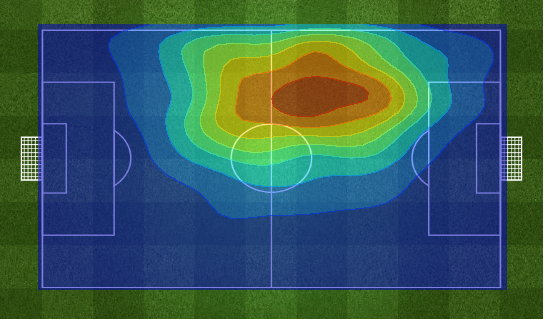

The file beside this chart, header and first rows:
y, x
117.6, 395.1
135.5, 430.5
168, 451.1
164.6, 399.6
170.1, 412.5
217.1, 606.3
73.63, 520.7
179.5, 334.6
177.4, 331.4
95.83, 636
171.8, 411.9
221.4, 465.3
75.77, 389.3
231.6, 385.5
218.8, 418.3
192.8, 409.3
109.5, 487.2
206.4, 321.7
111.6, 581.9
199.2, 309.5
215.8, 479.5
232.9, 299.2
196.2, 540
194.5, 460.2
227.4, 447.3
115.5, 433.8
133.4, 404.1
235, 361.6
238.9, 487.2
229.1, 450.5
109.1, 73.12
127.9, 348.7
150.9, 480.1
78.33, 329.4
132.1, 298.5
185.5, 520.1
111.6, 320.4
246.6, 397.7
368.7, 508.5
385.3, 495.6
245.3, 279.2
231.6, 273.4
247.4, 343
272.2, 350.7
180.8, 519.4
136.8, 433.1
127, 247
143.7, 495.6
304.2, 518.8
51, 614.7
57.41, 511.7
62.96, 468.5
188.9, 355.8
74.91, 391.9
227.4, 499.4
89.43, 421.5
223.5, 380.9
100.1, 570.9
180.8, 554.8
115.5, 342.3
... 1,566 more rows
